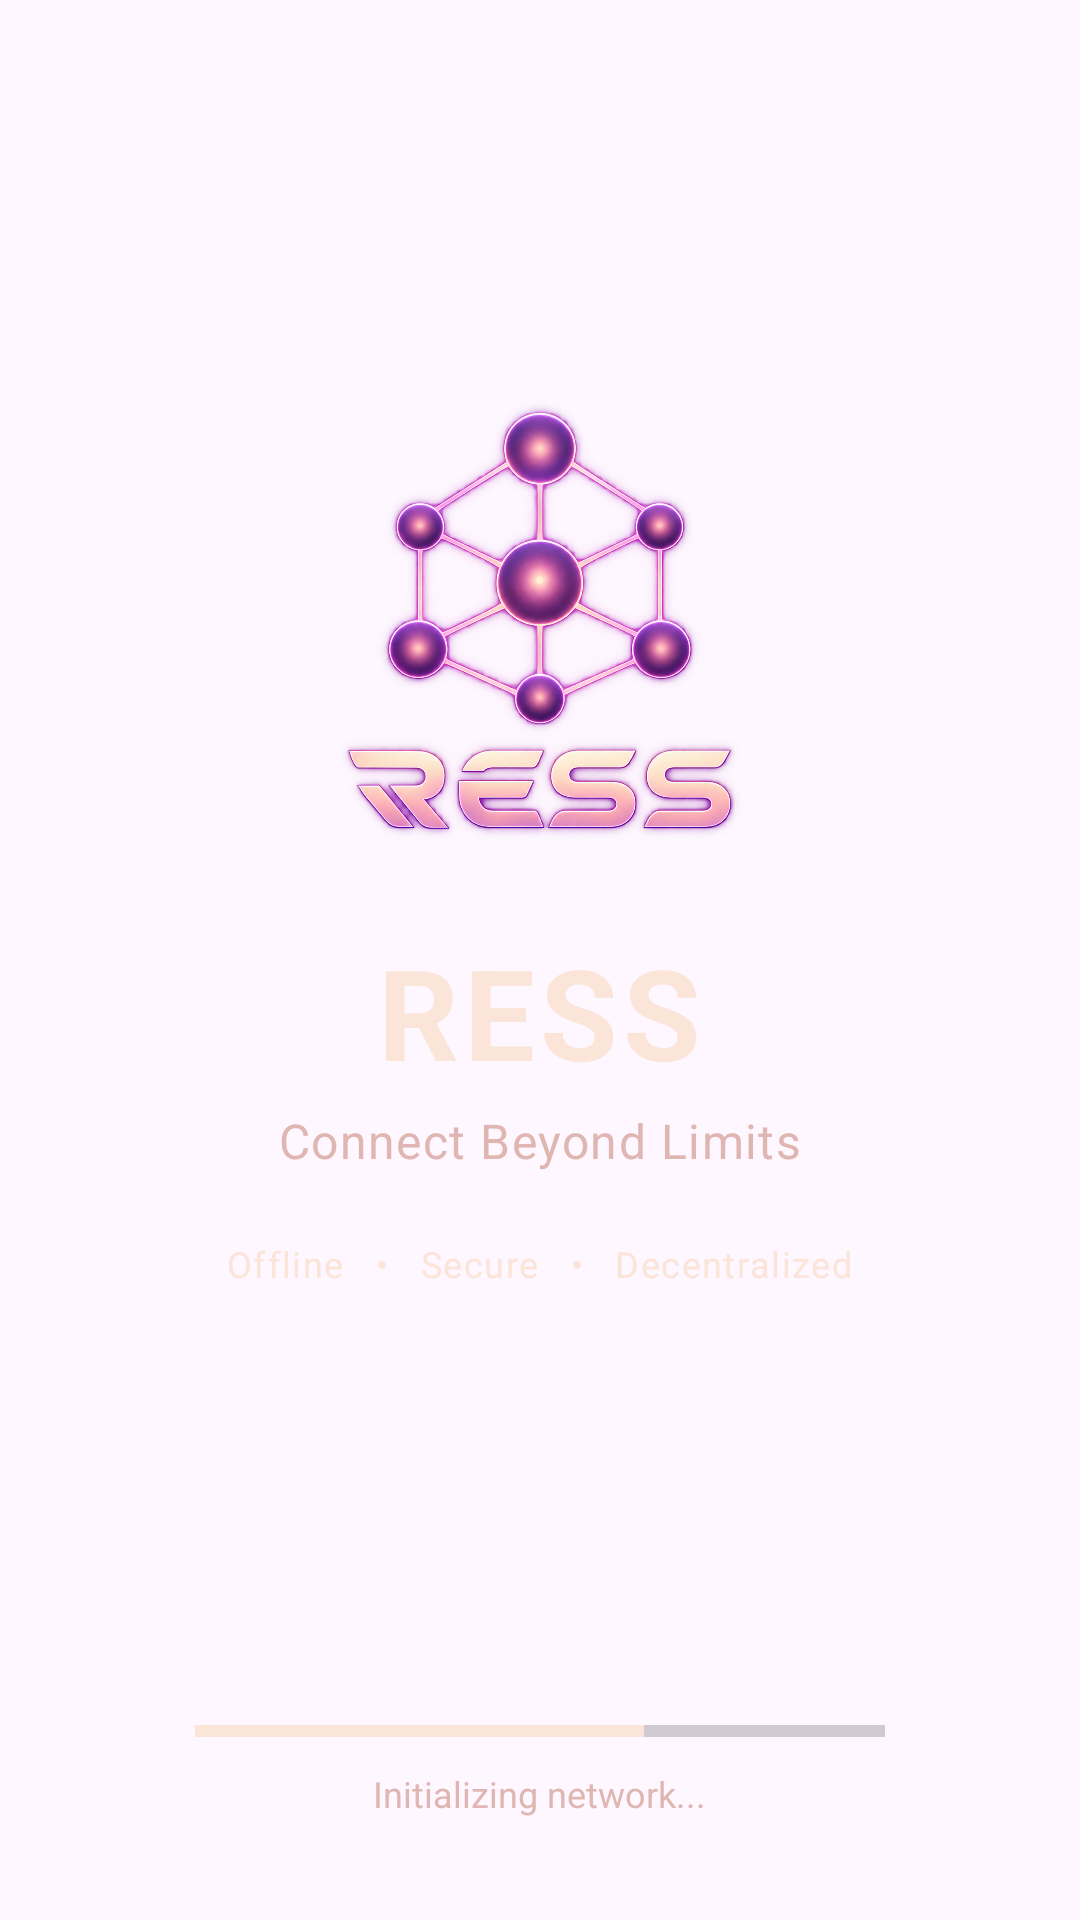

Write the Android layout XML for this screen, with the resource values it uses.
<!-- AndroidManifest.xml: application theme Theme.OfflineMeshChat -->
<!-- res/layout/activity_splash.xml -->
<?xml version="1.0" encoding="utf-8"?>
<FrameLayout xmlns:android="http://schemas.android.com/apk/res/android"
    android:layout_width="match_parent"
    android:layout_height="match_parent">

    
    
    

    <ImageView
        android:layout_width="match_parent"
        android:layout_height="match_parent"
        android:src="@drawable/splash_background"
        android:scaleType="centerCrop"
        android:contentDescription="@null" />


    
    
    

    <LinearLayout
        android:layout_width="match_parent"
        android:layout_height="match_parent"
        android:orientation="vertical"
        android:gravity="center_horizontal"
        android:paddingStart="28dp"
        android:paddingEnd="28dp">


        

        <Space
            android:layout_width="match_parent"
            android:layout_height="0dp"
            android:layout_weight="0.9" />


        
        
        

        <ImageView
            android:id="@+id/ressLogo"
            android:layout_width="220dp"
            android:layout_height="180dp"
            android:layout_marginTop="8dp"
            android:src="@drawable/ress_logo"
            android:scaleType="fitCenter"
            android:contentDescription="RESS Logo" />


        
        
        

        <TextView
            android:layout_width="wrap_content"
            android:layout_height="wrap_content"
            android:layout_marginTop="12dp"
            android:text="RESS"
            android:textColor="#FBE4D8"
            android:textSize="42sp"
            android:textStyle="bold"
            android:letterSpacing="0.04"
            android:fontFamily="sans" />


        
        
        

        <TextView
            android:layout_width="wrap_content"
            android:layout_height="wrap_content"
            android:layout_marginTop="4dp"
            android:text="Connect Beyond Limits"
            android:textColor="#DFB6B2"
            android:textSize="16sp"
            android:letterSpacing="0.03" />


        
        
        

        <TextView
            android:layout_width="wrap_content"
            android:layout_height="wrap_content"
            android:layout_marginTop="22dp"
            android:text="Offline   •   Secure   •   Decentralized"
            android:textColor="#FBE4D8"
            android:textSize="12sp"
            android:letterSpacing="0.04" />


        

        <Space
            android:layout_width="match_parent"
            android:layout_height="0dp"
            android:layout_weight="1.2" />


        
        
        

        <ProgressBar
            android:id="@+id/splashProgress"
            style="?android:attr/progressBarStyleHorizontal"
            android:layout_width="230dp"
            android:layout_height="5dp"
            android:max="100"
            android:progress="65"
            android:indeterminate="false"
            android:progressTint="#FBE4D8"
            android:backgroundTint="#854F6C" />


        
        
        

        <TextView
            android:id="@+id/splashStatusText"
            android:layout_width="wrap_content"
            android:layout_height="wrap_content"
            android:layout_marginTop="10dp"
            android:layout_marginBottom="34dp"
            android:text="Initializing network..."
            android:textColor="#DFB6B2"
            android:textSize="12sp" />

    </LinearLayout>

</FrameLayout>
<!-- resources referenced by this layout -->
<resources>
  <!-- drawable ress_logo: png bitmap (drawable, 994361 bytes) -->
  <style name="Theme.OfflineMeshChat" parent="Base.Theme.OfflineMeshChat" />
  <style name="Base.Theme.OfflineMeshChat" parent="Theme.Material3.DayNight.NoActionBar">
          
          
      </style>
</resources>
